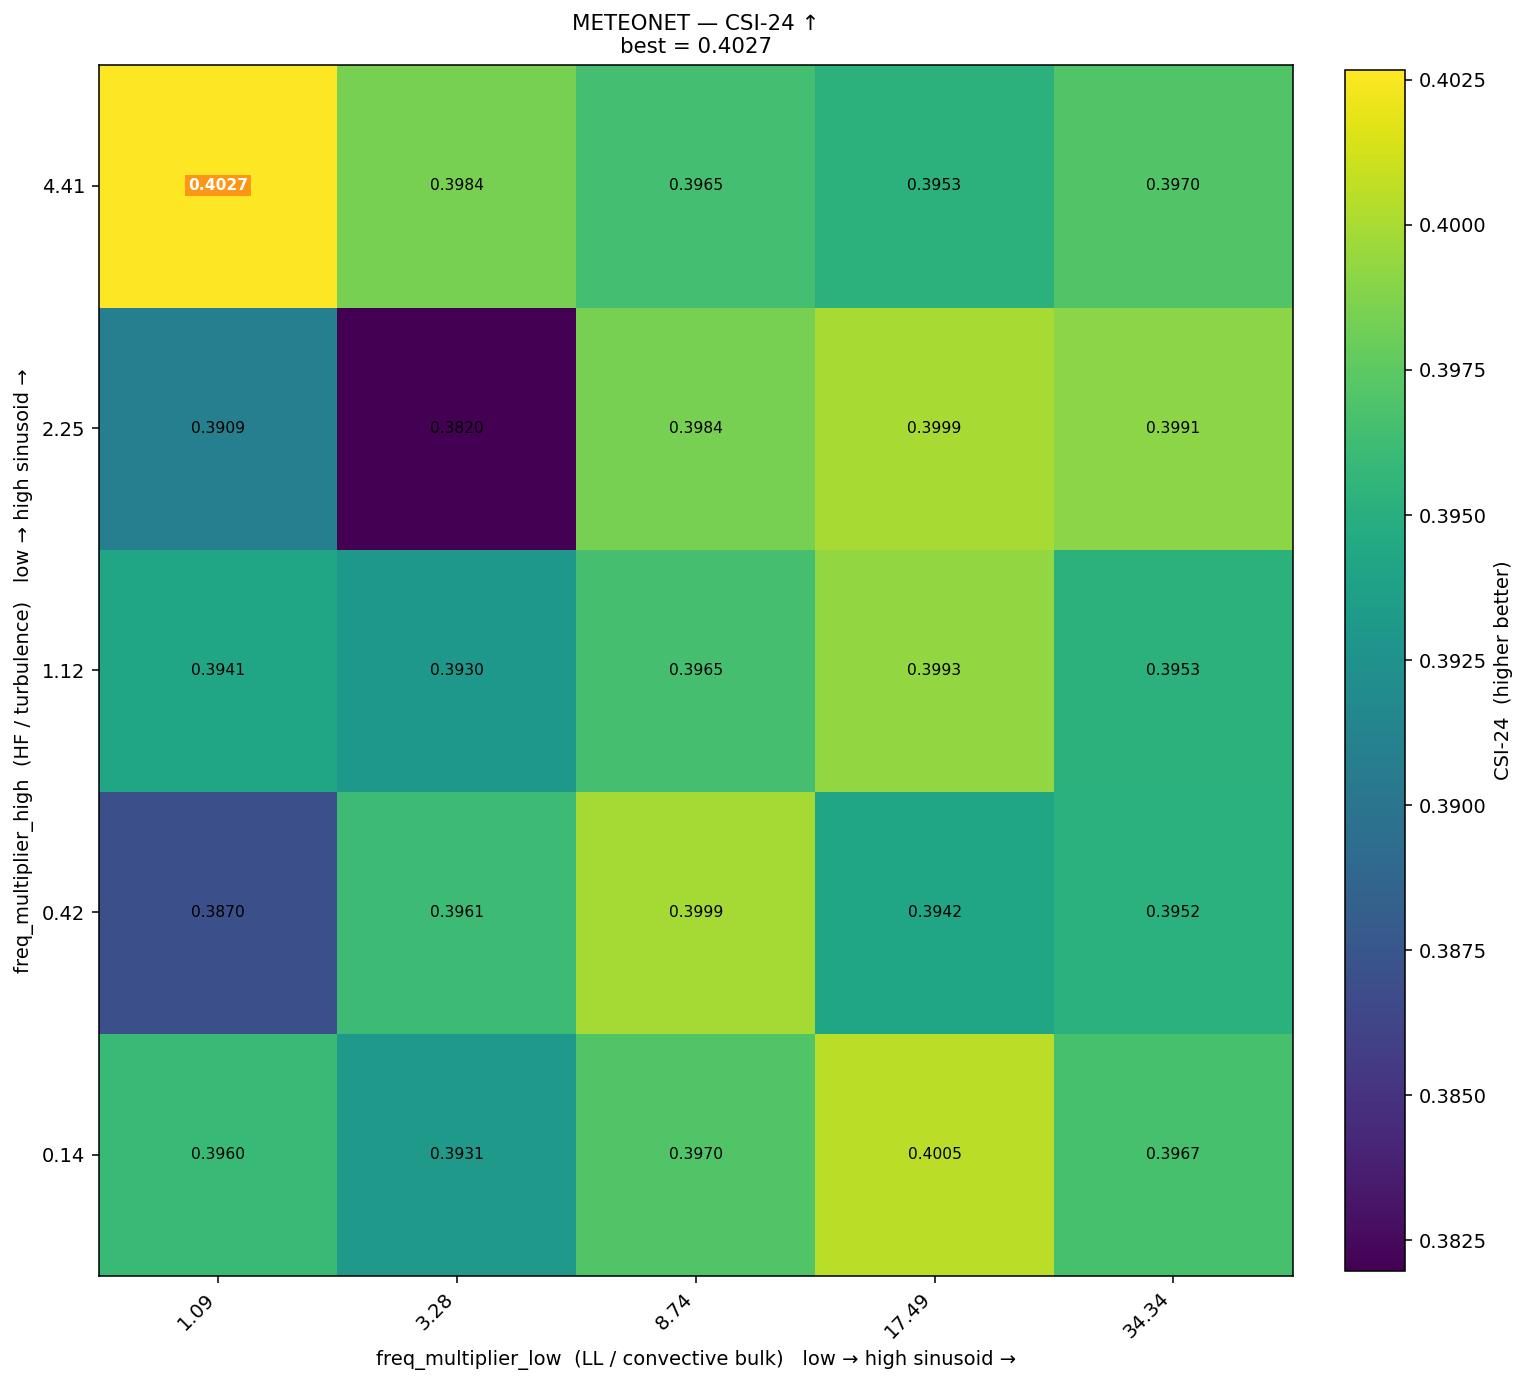

The file beside this chart, header and first rows:
freq_high\freq_low, 1.09, 3.28, 8.74, 17.49, 34.34
4.41, 0.4027, 0.3984, 0.3965, 0.3953, 0.397
2.25, 0.3909, 0.382, 0.3984, 0.4, 0.3991
1.12, 0.3941, 0.393, 0.3965, 0.3993, 0.3953
0.42, 0.387, 0.3961, 0.3999, 0.3942, 0.3952
0.14, 0.396, 0.3931, 0.397, 0.4005, 0.3967
